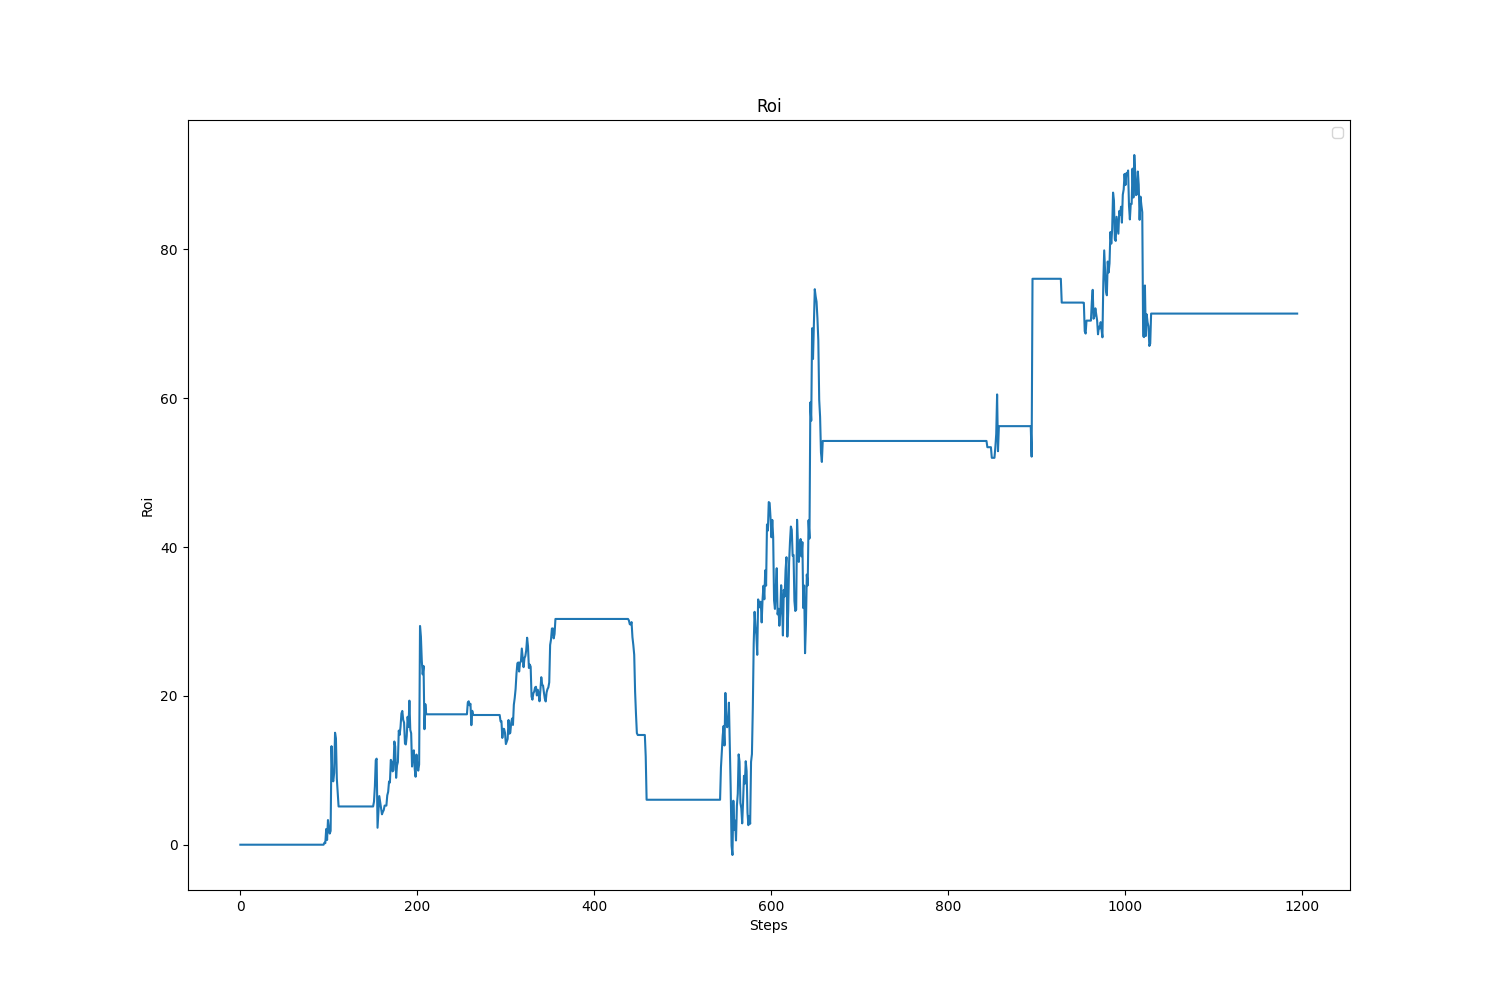

Data behind this chart, as committed beside it:
, value, avg, std
, 71.37, 38.35, 27.35
